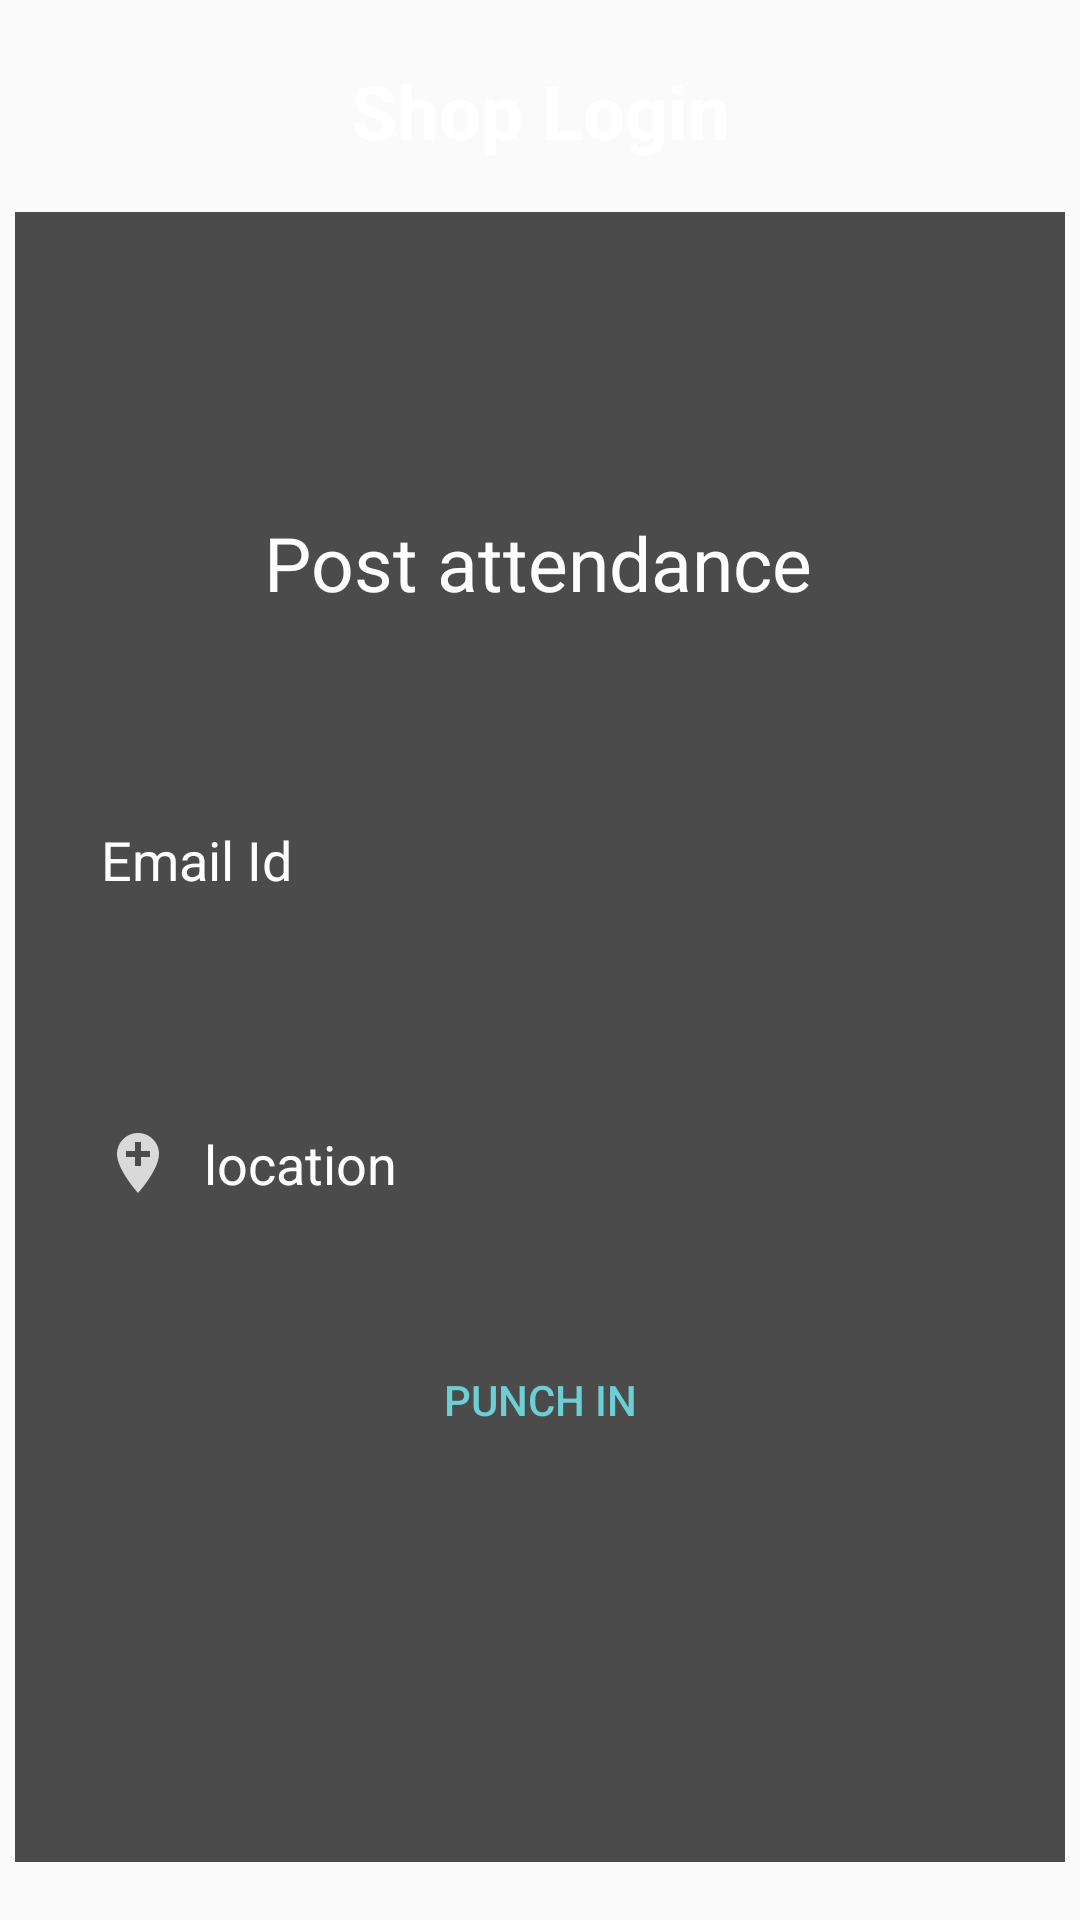

The Android layout XML behind this screen, and the referenced resources:
<!-- AndroidManifest.xml: application theme Theme.GitcosAttenanceApp -->
<!-- res/layout/shop_logged_in.xml -->
<?xml version="1.0" encoding="utf-8"?>
<androidx.constraintlayout.widget.ConstraintLayout xmlns:android="http://schemas.android.com/apk/res/android"
    xmlns:app="http://schemas.android.com/apk/res-auto"
    xmlns:tools="http://schemas.android.com/tools"
    android:layout_width="match_parent"
    android:layout_height="match_parent"
    android:background="@drawable/bg1"
    tools:context=".Shop_logged_in">

    <TextView
        android:id="@+id/textView9"
        android:layout_width="wrap_content"
        android:layout_height="wrap_content"
        android:layout_marginTop="20dp"
        android:text="Shop Login"
        android:textColor="@color/white"
        android:textSize="25dp"
        android:textStyle="bold"
        app:layout_constraintEnd_toEndOf="parent"
        app:layout_constraintStart_toStartOf="parent"
        app:layout_constraintTop_toTopOf="parent" />

    <androidx.constraintlayout.widget.ConstraintLayout
        android:layout_width="350dp"
        android:layout_height="550dp"
        android:alpha=".7"
        android:background="@color/black"
        app:layout_constraintBottom_toBottomOf="parent"
        app:layout_constraintEnd_toEndOf="parent"
        app:layout_constraintHorizontal_bias="0.491"
        app:layout_constraintStart_toStartOf="parent"
        app:layout_constraintTop_toBottomOf="@+id/textView9"
        app:layout_constraintVertical_bias="0.472">

        <TextView
            android:id="@+id/shop_postview"
            android:layout_width="wrap_content"
            android:layout_height="wrap_content"
            android:layout_marginTop="100dp"
            android:text="Post attendance"
            android:textColor="@color/white"
            android:textSize="25dp"
            app:layout_constraintEnd_toEndOf="parent"
            app:layout_constraintHorizontal_bias="0.497"
            app:layout_constraintStart_toStartOf="parent"
            app:layout_constraintTop_toTopOf="parent" />

        <EditText
            android:id="@+id/shop_email_input_for_attendance"
            android:layout_width="300dp"
            android:layout_height="wrap_content"
            android:layout_marginTop="60dp"
            android:drawableStart="@drawable/email"
            android:drawablePadding="10dp"
            android:hint="Email Id"
            android:textColorHint="@color/white"
            app:layout_constraintEnd_toEndOf="parent"
            app:layout_constraintHorizontal_bias="0.491"
            app:layout_constraintStart_toStartOf="parent"
            app:layout_constraintTop_toBottomOf="@+id/shop_postview" />

        <EditText
            android:id="@+id/shop_location_input_for_attendance"
            android:layout_width="300dp"
            android:layout_height="wrap_content"
            android:layout_marginTop="60dp"
            android:drawableStart="@drawable/location"
            android:drawablePadding="10dp"
            android:textColorHint="@color/white"
            android:hint="location"
            app:layout_constraintEnd_toEndOf="parent"
            app:layout_constraintStart_toStartOf="parent"
            app:layout_constraintTop_toBottomOf="@+id/shop_email_input_for_attendance" />

        <Button
            android:id="@+id/shop_punch_in_out"
            android:layout_width="wrap_content"
            android:layout_height="wrap_content"
            android:background="@drawable/button_background"
            android:text="@string/punch_in"
            android:textColor="#2FBDC5"
            app:layout_constraintBottom_toBottomOf="parent"
            app:layout_constraintEnd_toEndOf="parent"
            app:layout_constraintStart_toStartOf="parent"
            app:layout_constraintTop_toBottomOf="@+id/shop_location_input_for_attendance"
            app:layout_constraintVertical_bias="0.215" />


    </androidx.constraintlayout.widget.ConstraintLayout>

</androidx.constraintlayout.widget.ConstraintLayout>
<!-- resources referenced by this layout -->
<resources>
  <!-- drawable button_background (drawable) -->
  <?xml version="1.0" encoding="utf-8"?>
  <shape xmlns:android="http://schemas.android.com/apk/res/android">
  
      <corners
          android:radius="20dp"/>
  
      <stroke
          android:color="@color/black"/>
  
  </shape>
  <!-- drawable location (drawable) -->
  <vector android:height="24dp" android:tint="#CCCCCC"
      android:viewportHeight="24" android:viewportWidth="24"
      android:width="24dp" xmlns:android="http://schemas.android.com/apk/res/android">
      <path android:fillColor="@android:color/white" android:pathData="M12,2C8.14,2 5,5.14 5,9c0,5.25 7,13 7,13s7,-7.75 7,-13c0,-3.86 -3.14,-7 -7,-7zM16,10h-3v3h-2v-3L8,10L8,8h3L11,5h2v3h3v2z"/>
  </vector>
  <string name="punch_in">punch in</string>
  <style name="Theme.GitcosAttenanceApp" parent="Theme.AppCompat.DayNight.NoActionBar">
          
          <item name="colorPrimary">#B4B4B4</item>
          <item name="colorPrimaryVariant">@color/purple_700</item>
          <item name="colorOnPrimary">@color/white</item>
          
          <item name="colorSecondary">@color/teal_200</item>
          <item name="colorSecondaryVariant">@color/teal_700</item>
          <item name="colorOnSecondary">#FFFFFF</item>
          
          <item name="android:statusBarColor">?attr/colorPrimaryVariant</item>
          
      </style>
  <!-- not gathered from this repository: default colours our renderer supplied (Android Studio template values) -->
  <color name="purple_700">#FF3700B3</color>
  <color name="teal_200">#FF03DAC5</color>
  <color name="teal_700">#FF018786</color>
  <color name="black">#FF000000</color>
  <color name="white">#FFFFFFFF</color>
</resources>
